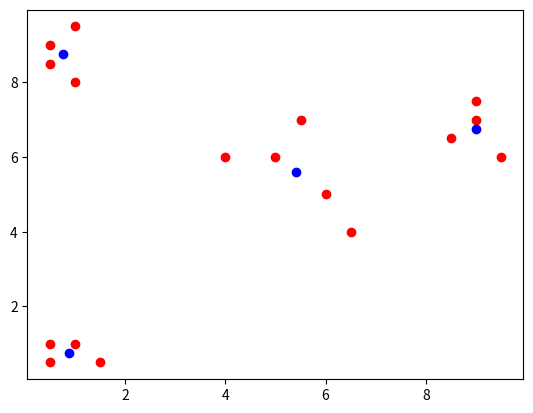

This figure's Python source:
import math
import random
import matplotlib.pyplot as plt

class KMeans:

	def __init__(self, points, clusters):
		"""Initialises a KMeans classifier with the list of points and the target number of clusters"""
		self.points = points
		self.clusters = clusters

	def update_plot(self, means):
		"""Takes the list of means (Point) and plots them along with the self.points"""
		xs = []
		ys = []
		mxs = []
		mys = []
		for point in self.points:
			xs.append(point.x)
			ys.append(point.y)
		for mean in means:
			mxs.append(mean.x)
			mys.append(mean.y)
		plt.plot(xs, ys, 'ro')
		plt.plot(mxs, mys, 'bo')
		plt.show()

	def find(self):
		"""Runs an infinite loop which contains an iteration on the self.points to find the nearest mean"""
		edges = self.get_edges()
		means = self.get_random_means(edges)
		#means = [Point(0.5,0.5), Point(0.5,0.5), Point(9,9)]
		j = 0
		while j < 100:
			means_to_points = MeansToPoints(means)
			for point in self.points:
				best_distance = -1
				best_mean = None
				for mean in means:
					d = self.get_distance(mean, point)
					if best_distance == -1 or d < best_distance:
						best_distance = d
						best_mean = mean
				means_to_points.add_point_for_mean(best_mean, point)
			#means_to_points.print_means()
			means = means_to_points.get_centroids()
			for i in range(0, len(means)):
				if means[i] == None:
					means[i] = self.get_random_point(edges)
			j += 1
		self.update_plot(means)

	def get_random_means(self, edges):
		"""Returns a set of means (Point) with random values within the edges of the point set"""
		means = []
		for i in range(0, clusters):
			means.append(self.get_random_point(edges))
		return means

	def get_distance(self, point_a, point_b):
		"""Returns the distance between two points"""
		distance_x = abs(point_a.x - point_b.x)
		distance_y = abs(point_a.y - point_b.y)
		return math.sqrt(pow(distance_x,2)+pow(distance_y,2))

	def get_random_point(self, edges):
		"""Returns a random point within the edges provided"""
		x = random.uniform(edges[0], edges[1])
		y = random.uniform(edges[2], edges[3])
		return Point(x, y)

	def get_edges(self):
		"""Gets the edges of the point set"""
		edges = [0,0,0,0]
		started = False
		for point in self.points:
			if started == False:
				started = True
				edges[0] = point.x
				edges[1] = point.x
				edges[2] = point.y
				edges[3] = point.y
			else:
				if point.x < edges[0]:
					edges[0] = point.x
				if point.x > edges[1]:
					edges[1] = point.x
				if point.y < edges[2]:
					edges[2] = point.y
				if point.y > edges[3]:
					edges[3] = point.y
		return edges

class Point:

	def __init__(self, x, y):
		self.x = x
		self.y = y

	def __str__(self):
		return "(" + str(self.x) + "," + str(self.y) + ")"

class MeansToPoints:

	def __init__(self, means):
		"""Receives the means and builds a {mean:Point, points:[Point]} dictionary"""
		self.means = means
		self.map = {}
		for mean in self.means:
			self.map[mean] = []

	def add_point_for_mean(self, mean, point):
		"""adds a point to the array associated with the provided mean"""
		self.map.get(mean, None).append(point)

	def get_centroids(self):
		"""Returns the list of centroid points for each entry in the map"""
		centroids = []
		for key, value in self.map.items():
			centroids.append(self.get_centroid(value))
		return centroids

	def get_centroid(self, points):
		"""Returns the centroid of the points provided"""
		if len(points) == 0:
			return None
		x_sum = 0
		y_sum = 0
		for point in points:
			x_sum += point.x
			y_sum += point.y
		x = x_sum/len(points)
		y = y_sum/len(points)
		return Point(x, y)

	def print_means(self):
		"""Prints the list of means"""
		for mean, points in self.map.items():
			t = len(points)
			print(mean)


points = [
	Point(0.5,1), Point(0.5,0.5), Point(1,1), Point(1.5,0.5),
	Point(1,8), Point(0.5,9), Point(0.5,8.5), Point(1,9.5),
	Point(9.5,6), Point(9,7), Point(8.5,6.5), Point(9,7.5), Point(5.5, 7),
	Point(6.5,4), Point(4,6), Point(5,6), Point(6,5)
]
clusters = 4
km = KMeans(points, clusters)
km.find()


























